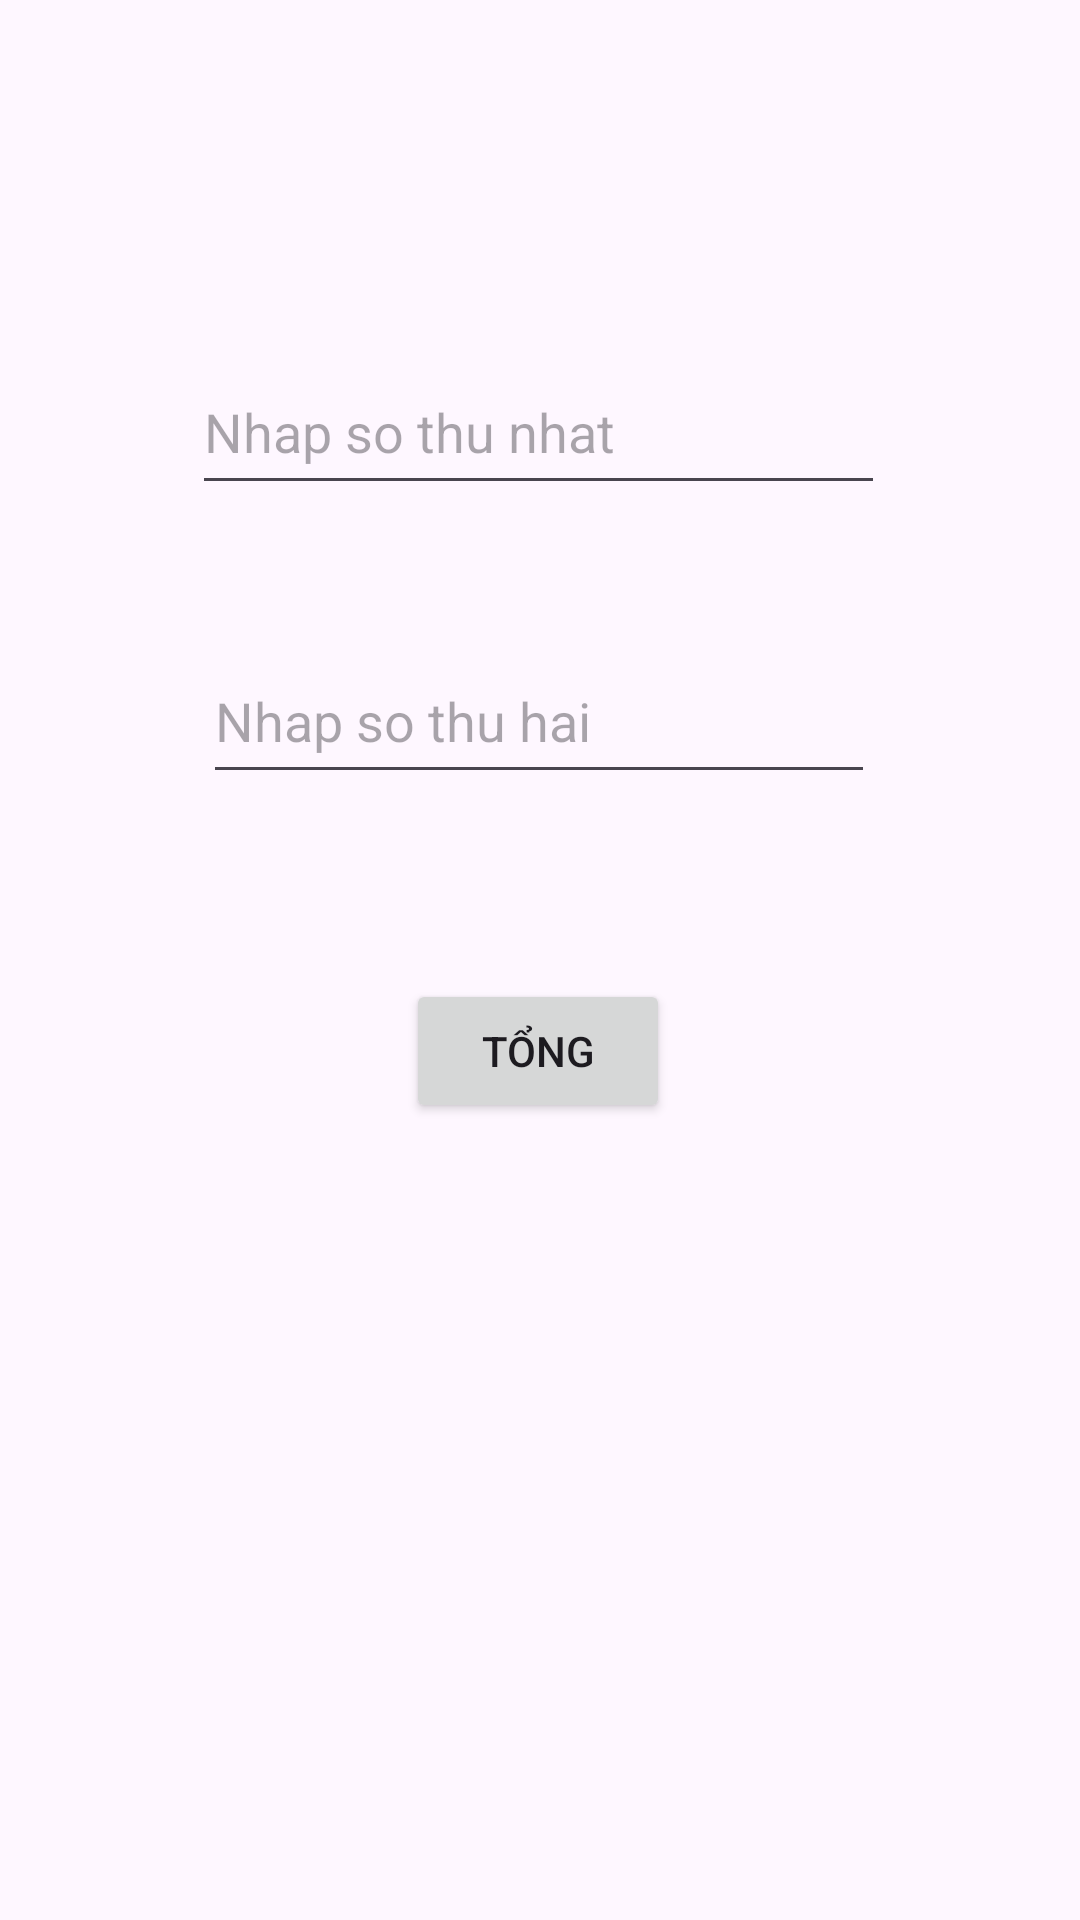

Write the Android layout XML for this screen, with the resource values it uses.
<!-- AndroidManifest.xml: application theme Theme.LVIEW -->
<!-- res/layout/activity_main3.xml -->
<?xml version="1.0" encoding="utf-8"?>
<androidx.constraintlayout.widget.ConstraintLayout xmlns:android="http://schemas.android.com/apk/res/android"
    xmlns:app="http://schemas.android.com/apk/res-auto"
    xmlns:tools="http://schemas.android.com/tools"
    android:layout_width="match_parent"
    android:layout_height="match_parent"
    tools:context=".TinhTongKotlin.MainActivity3">

    <EditText
        android:id="@+id/edit1"
        android:layout_width="231dp"
        android:layout_height="52dp"
        android:ems="10"
        android:hint="Nhap so thu nhat "
        android:inputType="number"
        app:layout_constraintBottom_toBottomOf="parent"
        app:layout_constraintEnd_toEndOf="parent"
        app:layout_constraintHorizontal_bias="0.497"
        app:layout_constraintStart_toStartOf="parent"
        app:layout_constraintTop_toTopOf="parent"
        app:layout_constraintVertical_bias="0.198" />

    <EditText
        android:id="@+id/edit2"
        android:layout_width="224dp"
        android:layout_height="52dp"
        android:ems="10"
        android:hint="Nhap so thu hai "
        android:inputType="number"
        app:layout_constraintBottom_toBottomOf="parent"
        app:layout_constraintEnd_toEndOf="parent"
        app:layout_constraintHorizontal_bias="0.497"
        app:layout_constraintStart_toStartOf="parent"
        app:layout_constraintTop_toBottomOf="@+id/edit1"
        app:layout_constraintVertical_bias="0.106" />

    <Button
        android:id="@+id/button"
        android:layout_width="wrap_content"
        android:layout_height="wrap_content"
        android:text="Tổng"
        app:layout_constraintBottom_toBottomOf="parent"
        app:layout_constraintEnd_toEndOf="parent"
        app:layout_constraintHorizontal_bias="0.498"
        app:layout_constraintStart_toStartOf="parent"
        app:layout_constraintTop_toBottomOf="@+id/edit2"
        app:layout_constraintVertical_bias="0.188" />
</androidx.constraintlayout.widget.ConstraintLayout>
<!-- resources referenced by this layout -->
<resources>
  <style name="Theme.LVIEW" parent="Base.Theme.LVIEW" />
  <style name="Base.Theme.LVIEW" parent="Theme.Material3.DayNight.NoActionBar">
          
          
      </style>
</resources>
